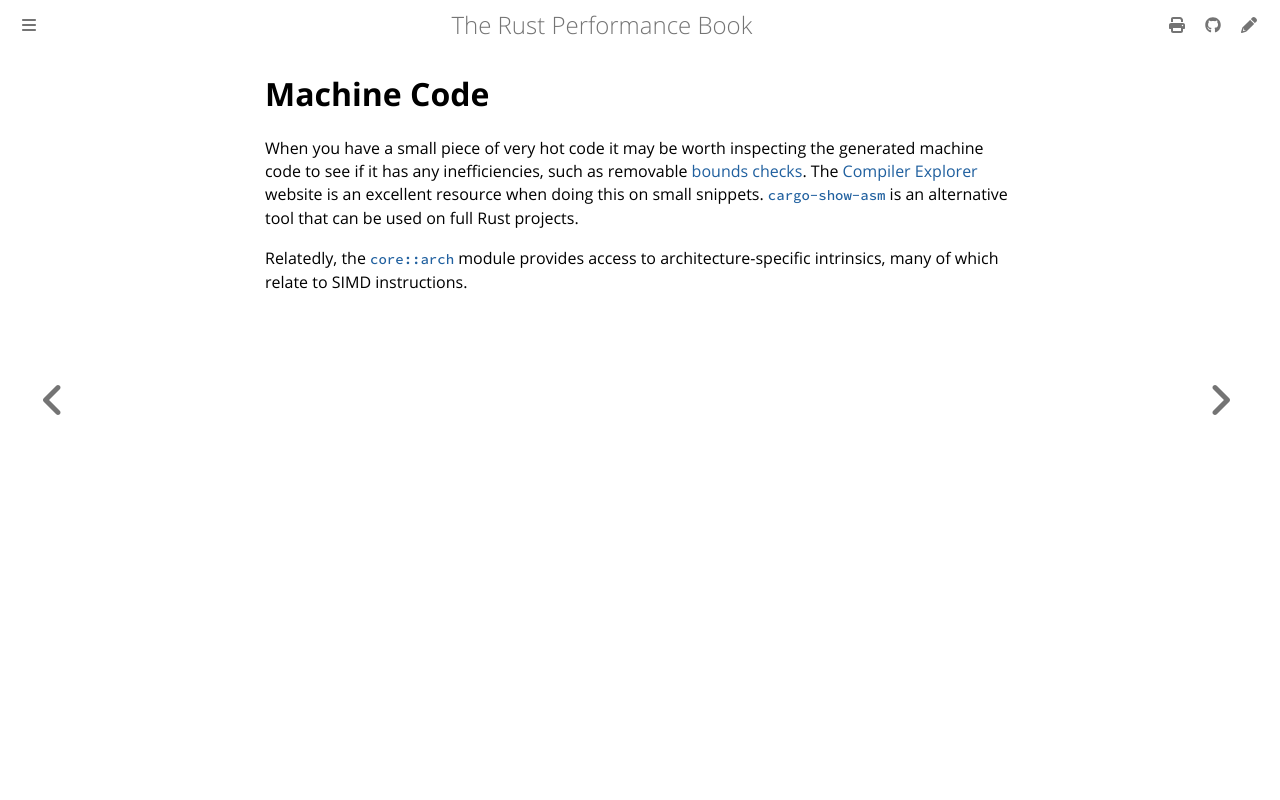

repository: nnethercote/perf-book · page: machine-code.html · generator: mdbook

# Machine Code

When you have a small piece of very hot code it may be worth inspecting the
generated machine code to see if it has any inefficiencies, such as removable
[bounds checks]. The [Compiler Explorer] website is an excellent resource when
doing this on small snippets. [`cargo-show-asm`] is an alternative tool that
can be used on full Rust projects.

[bounds checks]: bounds-checks.md
[Compiler Explorer]: https://godbolt.org/
[`cargo-show-asm`]: https://github.com/pacak/cargo-show-asm

Relatedly, the [`core::arch`] module provides access to architecture-specific
intrinsics, many of which relate to SIMD instructions.

[`core::arch`]: https://doc.rust-lang.org/core/arch/index.html
